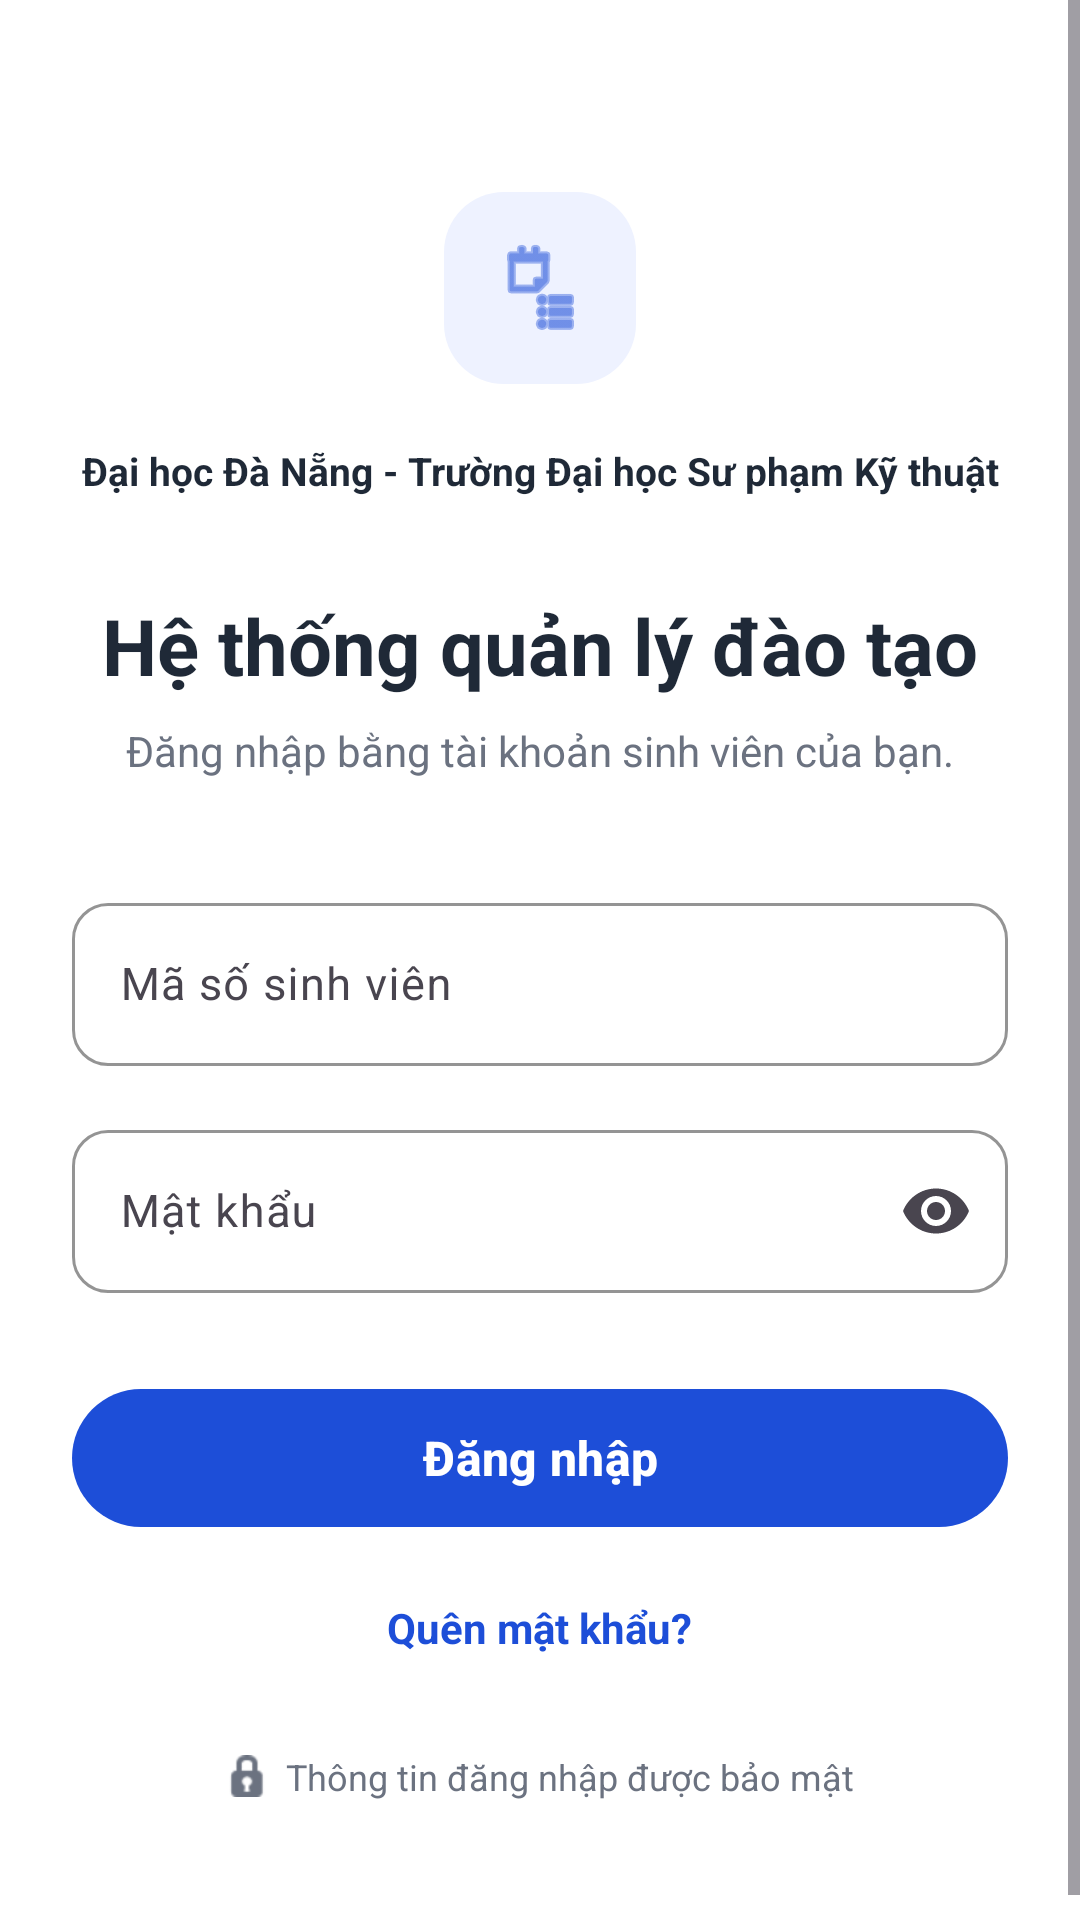

Android layout source for this screen:
<!-- AndroidManifest.xml: application theme Theme.XayDung -->
<!-- res/layout/activity_dang_nhap.xml -->
<?xml version="1.0" encoding="utf-8"?>
<ScrollView xmlns:android="http://schemas.android.com/apk/res/android"
    xmlns:app="http://schemas.android.com/apk/res-auto"
    android:layout_width="match_parent"
    android:layout_height="match_parent"
    android:fitsSystemWindows="true"
    android:background="@color/white"
    android:fillViewport="true">

    <LinearLayout
        android:layout_width="match_parent"
        android:layout_height="wrap_content"
        android:orientation="vertical"
        android:paddingHorizontal="24dp"
        android:paddingVertical="32dp"
        android:gravity="center_horizontal">

        
        <FrameLayout
            android:layout_width="64dp"
            android:layout_height="64dp"
            android:layout_marginTop="32dp"
            android:background="@drawable/bg_logo_badge">

            <ImageView
                android:layout_width="32dp"
                android:layout_height="32dp"
                android:layout_gravity="center"
                android:src="@android:drawable/ic_menu_agenda"
                android:contentDescription="Logo"
                app:tint="@color/figma_blue" />
        </FrameLayout>

        
        <TextView
            android:layout_width="match_parent"
            android:layout_height="wrap_content"
            android:layout_marginTop="20dp"
            android:gravity="center"
            android:text="Đại học Đà Nẵng - Trường Đại học Sư phạm Kỹ thuật"
            android:textColor="@color/figma_text_primary"
            android:textSize="13sp"
            android:textStyle="bold" />

        
        <TextView
            android:layout_width="wrap_content"
            android:layout_height="wrap_content"
            android:layout_marginTop="32dp"
            android:text="Hệ thống quản lý đào tạo"
            android:textColor="@color/figma_text_primary"
            android:textSize="26sp"
            android:textStyle="bold" />

        
        <TextView
            android:layout_width="wrap_content"
            android:layout_height="wrap_content"
            android:layout_marginTop="8dp"
            android:text="Đăng nhập bằng tài khoản sinh viên của bạn."
            android:textColor="@color/figma_text_secondary"
            android:textSize="14sp" />

        
        <LinearLayout
            android:layout_width="match_parent"
            android:layout_height="wrap_content"
            android:orientation="vertical"
            android:layout_marginTop="36dp">

            
            <com.google.android.material.textfield.TextInputLayout
                android:layout_width="match_parent"
                android:layout_height="wrap_content"
                android:layout_marginBottom="16dp"
                style="@style/Widget.Material3.TextInputLayout.OutlinedBox"
                app:boxCornerRadiusTopStart="12dp"
                app:boxCornerRadiusTopEnd="12dp"
                app:boxCornerRadiusBottomStart="12dp"
                app:boxCornerRadiusBottomEnd="12dp"
                app:boxStrokeColor="@color/figma_blue"
                app:hintTextColor="@color/figma_blue"
                android:hint="Mã số sinh viên">

                <com.google.android.material.textfield.TextInputEditText
                    android:id="@+id/etStudentId"
                    android:layout_width="match_parent"
                    android:layout_height="wrap_content"
                    android:inputType="text"
                    android:textSize="15sp" />

            </com.google.android.material.textfield.TextInputLayout>

            
            <com.google.android.material.textfield.TextInputLayout
                android:layout_width="match_parent"
                android:layout_height="wrap_content"
                style="@style/Widget.Material3.TextInputLayout.OutlinedBox"
                app:boxCornerRadiusTopStart="12dp"
                app:boxCornerRadiusTopEnd="12dp"
                app:boxCornerRadiusBottomStart="12dp"
                app:boxCornerRadiusBottomEnd="12dp"
                app:boxStrokeColor="@color/figma_blue"
                app:hintTextColor="@color/figma_blue"
                app:endIconMode="password_toggle"
                android:hint="Mật khẩu">

                <com.google.android.material.textfield.TextInputEditText
                    android:id="@+id/etPassword"
                    android:layout_width="match_parent"
                    android:layout_height="wrap_content"
                    android:inputType="textPassword"
                    android:textSize="15sp" />

            </com.google.android.material.textfield.TextInputLayout>

        </LinearLayout>

        
        <com.google.android.material.button.MaterialButton
            android:id="@+id/btnLogin"
            android:layout_width="match_parent"
            android:layout_height="54dp"
            android:layout_marginTop="28dp"
            android:text="Đăng nhập"
            android:textSize="16sp"
            android:textStyle="bold"
            app:cornerRadius="27dp"
            app:backgroundTint="@color/figma_blue" />

        
        <TextView
            android:id="@+id/tvForgotPassword"
            android:layout_width="wrap_content"
            android:layout_height="wrap_content"
            android:layout_marginTop="20dp"
            android:text="Quên mật khẩu?"
            android:textColor="@color/figma_blue"
            android:textSize="14sp"
            android:textStyle="bold"
            android:clickable="true"
            android:focusable="true" />

        <View
            android:layout_width="match_parent"
            android:layout_height="0dp"
            android:layout_weight="1" />

        
        <LinearLayout
            android:layout_width="wrap_content"
            android:layout_height="wrap_content"
            android:orientation="horizontal"
            android:gravity="center"
            android:layout_marginTop="32dp"
            android:layout_marginBottom="16dp">

            <ImageView
                android:layout_width="14dp"
                android:layout_height="14dp"
                android:src="@android:drawable/ic_secure"
                android:contentDescription="Lock"
                app:tint="@color/figma_text_secondary" />

            <TextView
                android:layout_width="wrap_content"
                android:layout_height="wrap_content"
                android:layout_marginStart="6dp"
                android:text="Thông tin đăng nhập được bảo mật"
                android:textColor="@color/figma_text_secondary"
                android:textSize="12sp" />
        </LinearLayout>

    </LinearLayout>
</ScrollView>
<!-- resources referenced by this layout -->
<resources>
  <color name="figma_blue">#1D4ED8</color>
  <color name="figma_text_primary">#1F2937</color>
  <color name="figma_text_secondary">#6B7280</color>
  <color name="white">#FFFFFFFF</color>
  <!-- drawable bg_logo_badge (drawable) -->
  <?xml version="1.0" encoding="utf-8"?>
  <shape xmlns:android="http://schemas.android.com/apk/res/android"
      android:shape="rectangle">
      <solid android:color="@color/figma_blue_light" />
      <corners android:radius="20dp" />
  </shape>
  <style name="Theme.XayDung" parent="Base.Theme.XayDung" />
  <color name="figma_blue_light">#EEF2FF</color>
  <style name="Base.Theme.XayDung" parent="Theme.Material3.DayNight.NoActionBar">
          <item name="colorPrimary">@color/figma_blue</item>
          <item name="colorPrimaryDark">@color/figma_blue_dark</item>
          <item name="colorSecondary">@color/figma_blue</item>
          <item name="android:windowBackground">@color/figma_bg</item>
      </style>
  <color name="figma_blue_dark">#1E40AF</color>
  <color name="figma_bg">#F8FAFC</color>
</resources>
